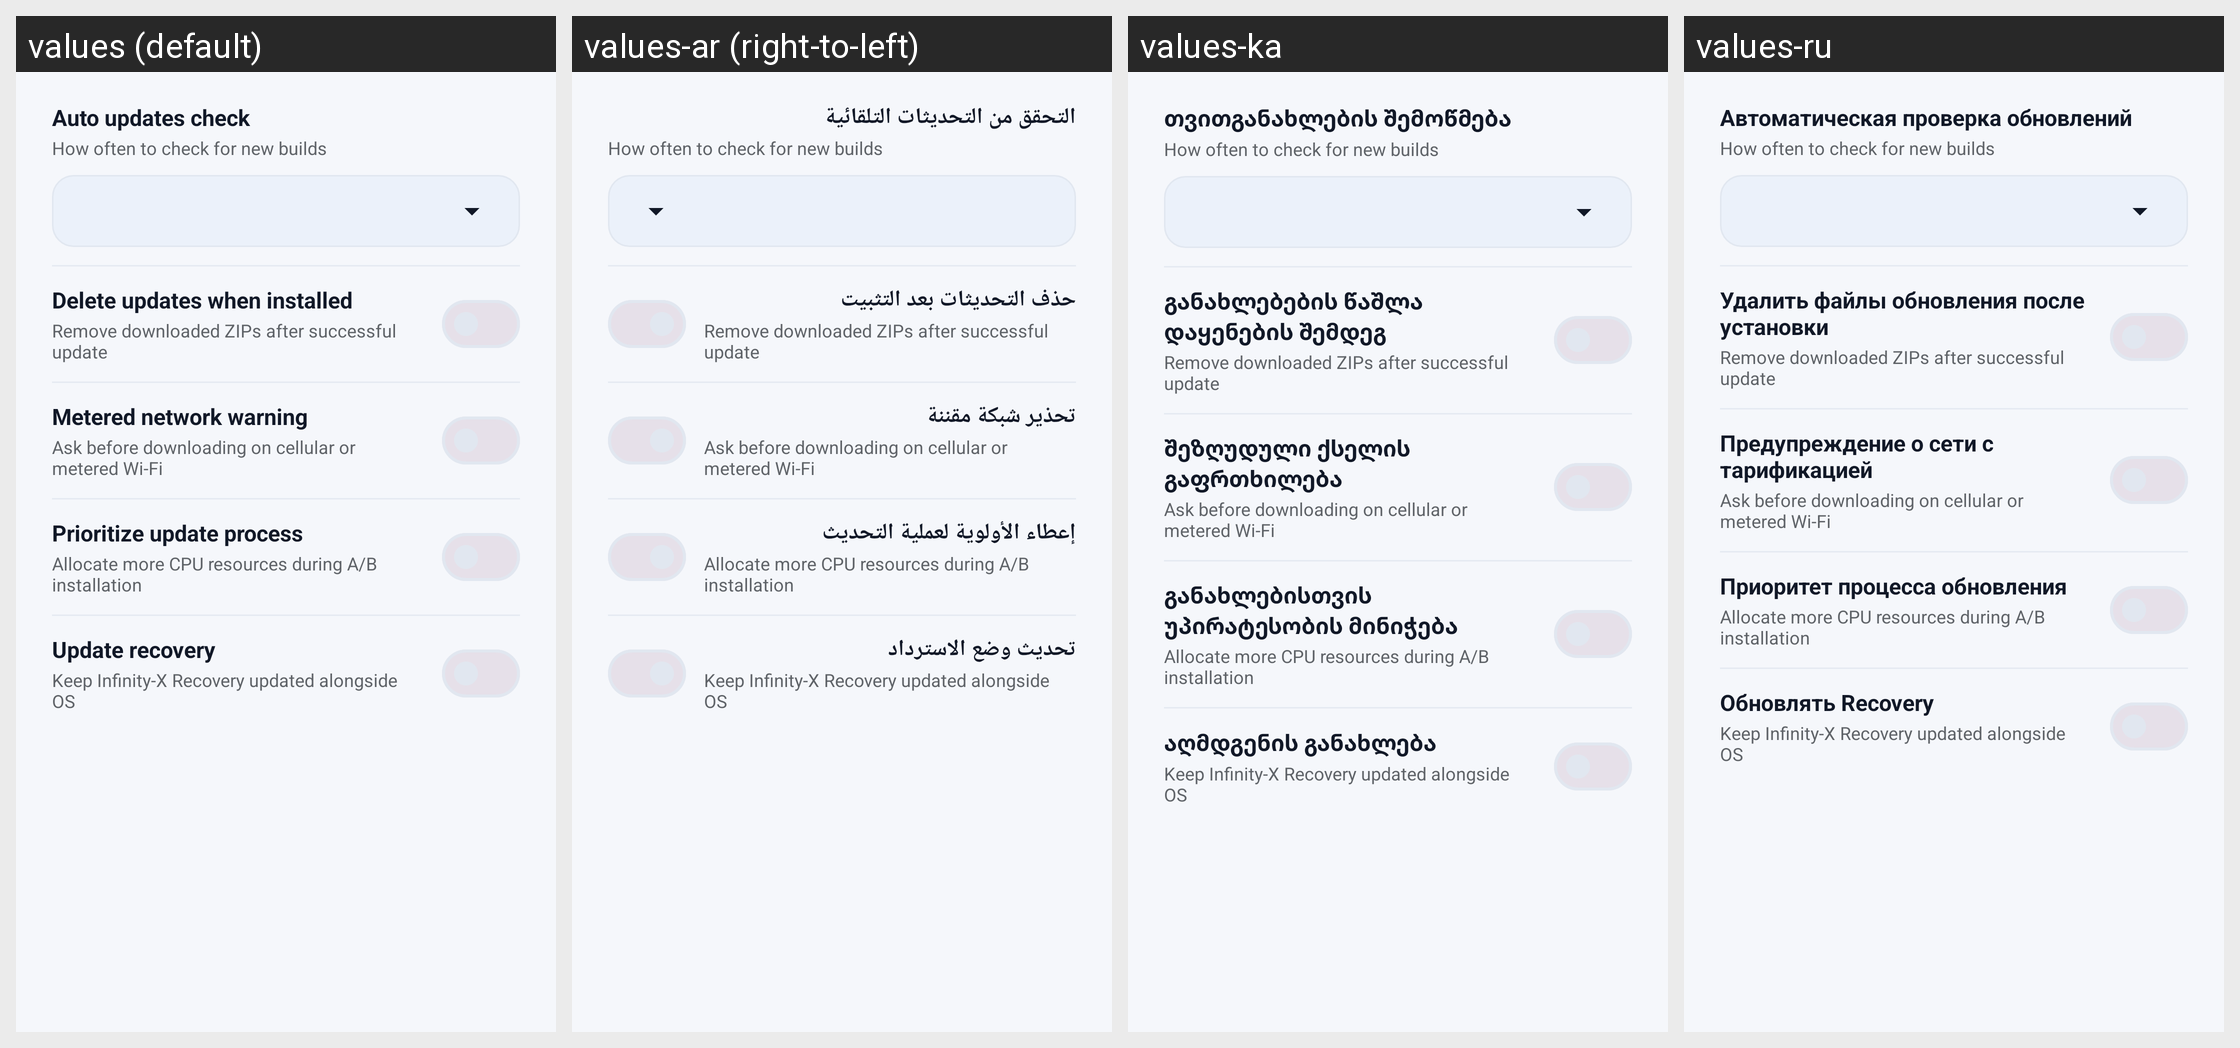

The same Android screen rendered under several of its app's locales, left to right. List the strings drawn on it with the default value and each locale's translation.
Android screen res/layout/preferences_dialog.xml rendered under 4 locales, left to right: values (default), values-ar (right-to-left), values-ka, values-ru. Device: Nexus 5 (rendered at 1080×1920; each locale shown at half size, 540×960, under a caption strip naming it); theme AppTheme.
Other locales in the repository, not shown: values-as, values-ast-rES, values-az, values-be, values-bg, values-bn-rBD, values-ca, values-cs, values-cy, values-da, values-de, values-el, values-en-rAU, values-en-rCA, values-en-rGB, values-es, values-es-rUS, values-et, values-eu, values-fi, values-fr, values-fur-rIT, values-fy-rNL, values-gd, values-gl, values-hr, values-hu, values-in, values-is, values-it, values-iw, values-ja, values-kab-rDZ, values-kn, values-ko, values-nb, values-nl, values-pl, values-pt-rBR, values-pt-rPT, values-ro, values-sk, values-sl, values-sq, values-sr, values-sv, values-tr, values-uk, values-vi, values-zh-rCN, values-zh-rTW.
Strings drawn on this screen, with the default value and each locale's value (text and hints the layout hard-codes, and strings that could not be matched under every locale, appear in the picture but are not listed):

menu_auto_updates_check
  values: Auto updates check
  values-ar: التحقق من التحديثات التلقائية
  values-ka: თვითგანახლების შემოწმება
  values-ru: Автоматическая проверка обновлений

pref_auto_updates_subtitle
  values: How often to check for new builds
  values-ar: How often to check for new builds  [not translated; the default value is used]
  values-ka: How often to check for new builds  [not translated; the default value is used]
  values-ru: How often to check for new builds  [not translated; the default value is used]

menu_auto_delete_updates
  values: Delete updates when installed
  values-ar: حذف التحديثات بعد التثبيت
  values-ka: განახლებების წაშლა დაყენების შემდეგ
  values-ru: Удалить файлы обновления после установки

pref_auto_delete_subtitle
  values: Remove downloaded ZIPs after successful update
  values-ar: Remove downloaded ZIPs after successful update  [not translated; the default value is used]
  values-ka: Remove downloaded ZIPs after successful update  [not translated; the default value is used]
  values-ru: Remove downloaded ZIPs after successful update  [not translated; the default value is used]

menu_metered_network_warning
  values: Metered network warning
  values-ar: تحذير شبكة مقننة
  values-ka: შეზღუდული ქსელის გაფრთხილება
  values-ru: Предупреждение о сети с тарификацией

pref_metered_warning_subtitle
  values: Ask before downloading on cellular or metered Wi-Fi
  values-ar: Ask before downloading on cellular or metered Wi-Fi  [not translated; the default value is used]
  values-ka: Ask before downloading on cellular or metered Wi-Fi  [not translated; the default value is used]
  values-ru: Ask before downloading on cellular or metered Wi-Fi  [not translated; the default value is used]

menu_ab_perf_mode
  values: Prioritize update process
  values-ar: إعطاء الأولوية لعملية التحديث
  values-ka: განახლებისთვის უპირატესობის მინიჭება
  values-ru: Приоритет процесса обновления

pref_ab_perf_subtitle
  values: Allocate more CPU resources during A/B installation
  values-ar: Allocate more CPU resources during A/B installation  [not translated; the default value is used]
  values-ka: Allocate more CPU resources during A/B installation  [not translated; the default value is used]
  values-ru: Allocate more CPU resources during A/B installation  [not translated; the default value is used]

menu_update_recovery
  values: Update recovery
  values-ar: تحديث وضع الاسترداد
  values-ka: აღმდგენის განახლება
  values-ru: Обновлять Recovery

pref_update_recovery_subtitle
  values: Keep Infinity-X Recovery updated alongside OS
  values-ar: Keep Infinity-X Recovery updated alongside OS  [not translated; the default value is used]
  values-ka: Keep Infinity-X Recovery updated alongside OS  [not translated; the default value is used]
  values-ru: Keep Infinity-X Recovery updated alongside OS  [not translated; the default value is used]
